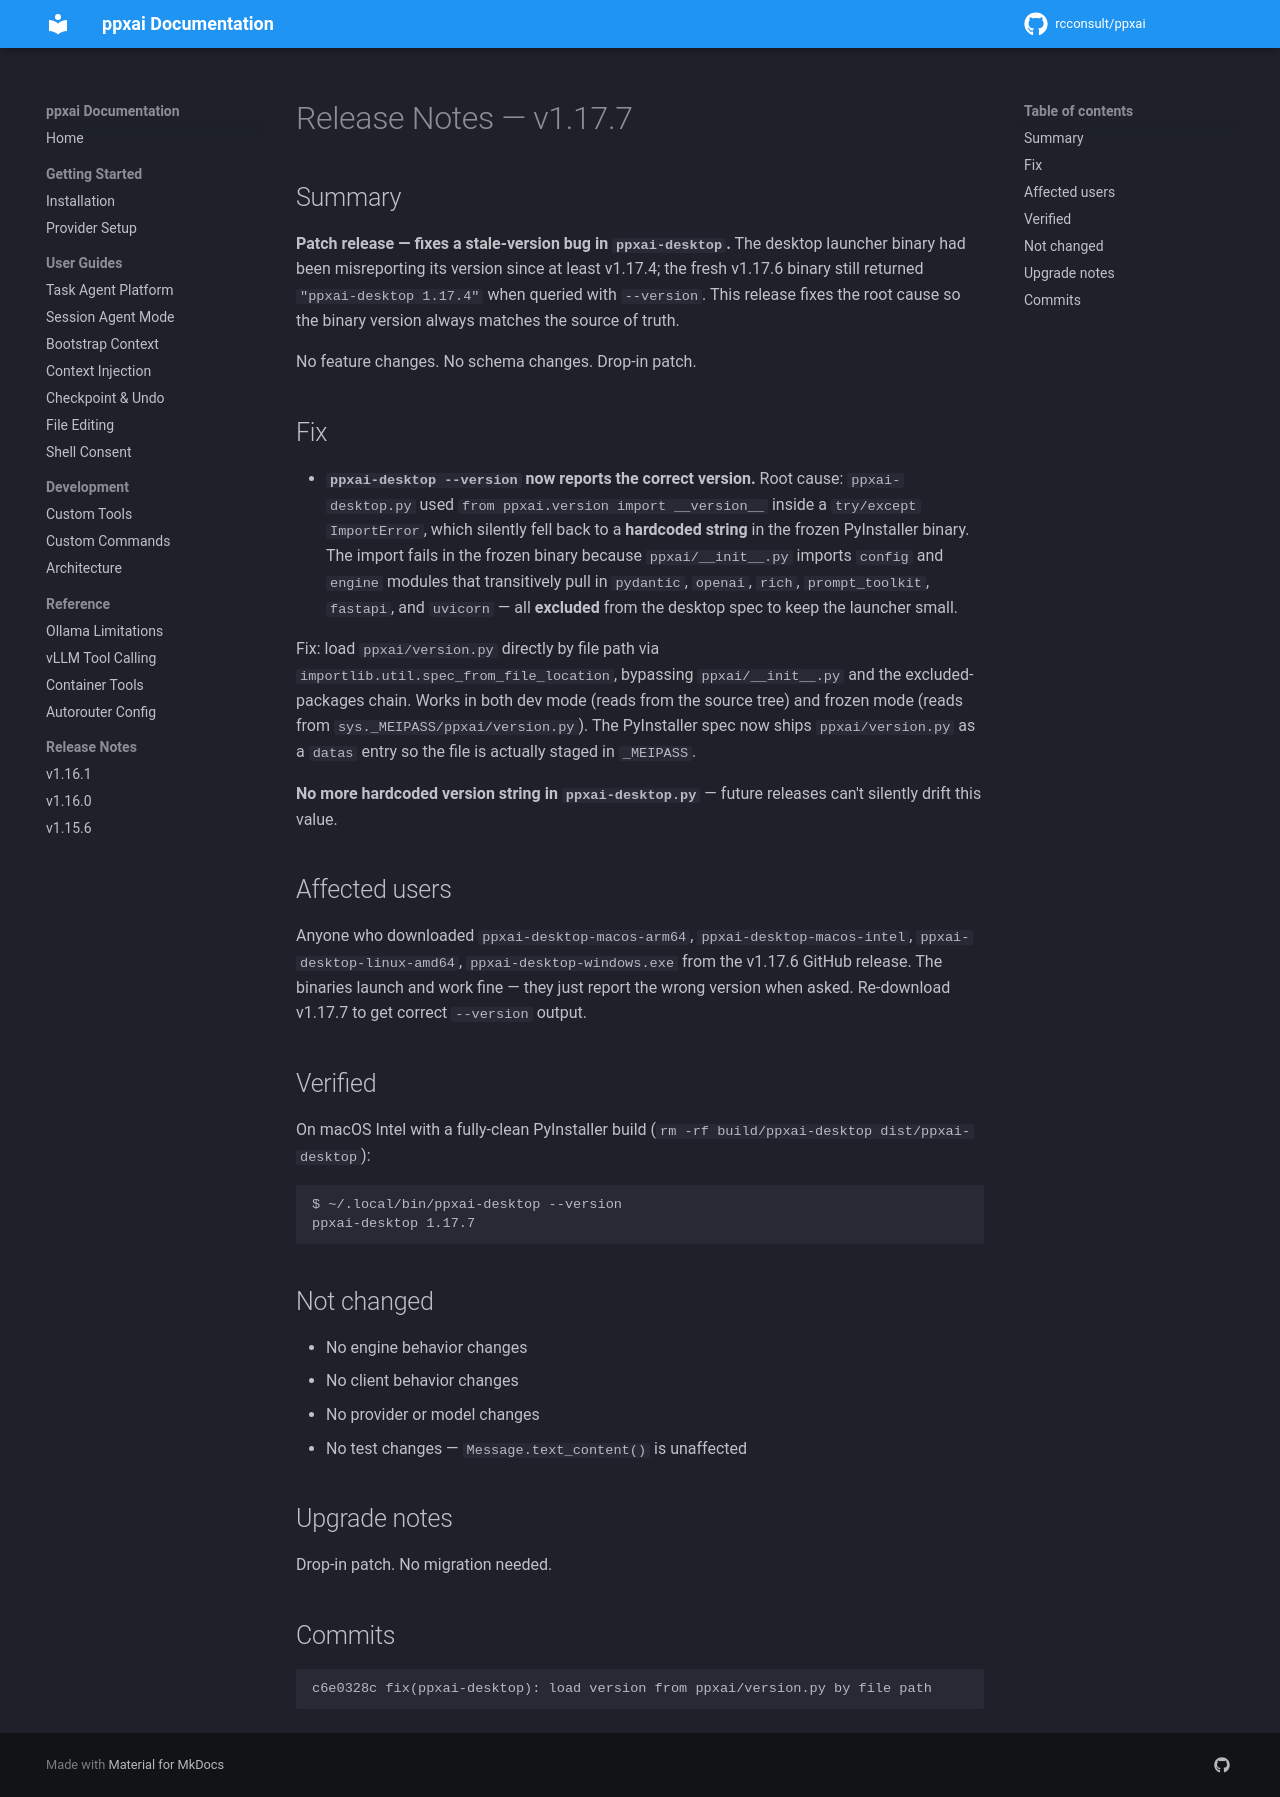

repository: rcconsult/ppxai · page: 1.19.4/archive/release-notes/RELEASE-NOTES-v1.17.7/index.html · generator: mkdocs

# Release Notes — v1.17.7

## Summary

**Patch release — fixes a stale-version bug in `ppxai-desktop`.** The desktop launcher binary had been misreporting its version since at least v1.17.4; the fresh v1.17.6 binary still returned `"ppxai-desktop 1.17.4"` when queried with `--version`. This release fixes the root cause so the binary version always matches the source of truth.

No feature changes. No schema changes. Drop-in patch.

## Fix

- **`ppxai-desktop --version` now reports the correct version.** Root cause: `ppxai-desktop.py` used `from ppxai.version import __version__` inside a `try/except ImportError`, which silently fell back to a **hardcoded string** in the frozen PyInstaller binary. The import fails in the frozen binary because `ppxai/__init__.py` imports `config` and `engine` modules that transitively pull in `pydantic`, `openai`, `rich`, `prompt_toolkit`, `fastapi`, and `uvicorn` — all **excluded** from the desktop spec to keep the launcher small.

  Fix: load `ppxai/version.py` directly by file path via `importlib.util.spec_from_file_location`, bypassing `ppxai/__init__.py` and the excluded-packages chain. Works in both dev mode (reads from the source tree) and frozen mode (reads from `sys._MEIPASS/ppxai/version.py`). The PyInstaller spec now ships `ppxai/version.py` as a `datas` entry so the file is actually staged in `_MEIPASS`.

  **No more hardcoded version string in `ppxai-desktop.py`** — future releases can't silently drift this value.

## Affected users

Anyone who downloaded `ppxai-desktop-macos-arm64`, `ppxai-desktop-macos-intel`, `ppxai-desktop-linux-amd64`, `ppxai-desktop-windows.exe` from the v1.17.6 GitHub release. The binaries launch and work fine — they just report the wrong version when asked. Re-download v1.17.7 to get correct `--version` output.

## Verified

On macOS Intel with a fully-clean PyInstaller build (`rm -rf build/ppxai-desktop dist/ppxai-desktop`):

```
$ ~/.local/bin/ppxai-desktop --version
ppxai-desktop 1.17.7
```

## Not changed

- No engine behavior changes
- No client behavior changes
- No provider or model changes
- No test changes — `Message.text_content()` is unaffected

## Upgrade notes

Drop-in patch. No migration needed.

## Commits

```
c6e0328c fix(ppxai-desktop): load version from ppxai/version.py by file path
```
